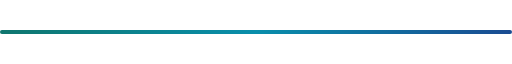
t = 0.00 s
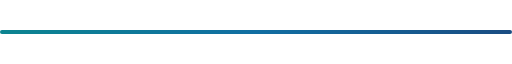
t = 1.67 s
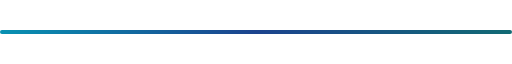
t = 3.33 s
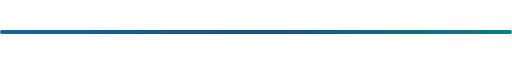
t = 5.00 s
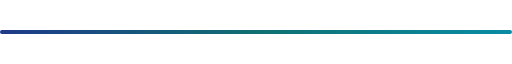
t = 6.67 s
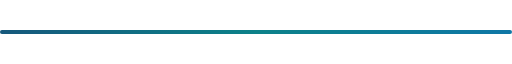
t = 8.34 s

The animated SVG that drew these frames (rendered in a browser with its animation timeline set to each time). Animation: 3 SMIL elements (animate=3); one cycle of 10.00 s, repeats indefinitely.

<svg xmlns="http://www.w3.org/2000/svg" width="800" height="6" viewBox="0 0 800 6"><defs><linearGradient id="g" x1="0" y1="0" x2="1" y2="0"><stop offset="0" stop-color="#0f766e"><animate attributeName="stop-color" values="#0f766e;#0891b2;#1e3a8a;#0f766e" keyTimes="0.000;0.333;0.667;1.000" dur="10s" repeatCount="indefinite"/></stop><stop offset="0.5" stop-color="#0891b2"><animate attributeName="stop-color" values="#0f766e;#0891b2;#1e3a8a;#0f766e" keyTimes="0.000;0.333;0.667;1.000" dur="10s" begin="-3s" repeatCount="indefinite"/></stop><stop offset="1" stop-color="#1e3a8a"><animate attributeName="stop-color" values="#0f766e;#0891b2;#1e3a8a;#0f766e" keyTimes="0.000;0.333;0.667;1.000" dur="10s" begin="-6s" repeatCount="indefinite"/></stop></linearGradient></defs><rect x="0" y="0" width="800" height="6" fill="url(#g)" rx="3"/></svg>
